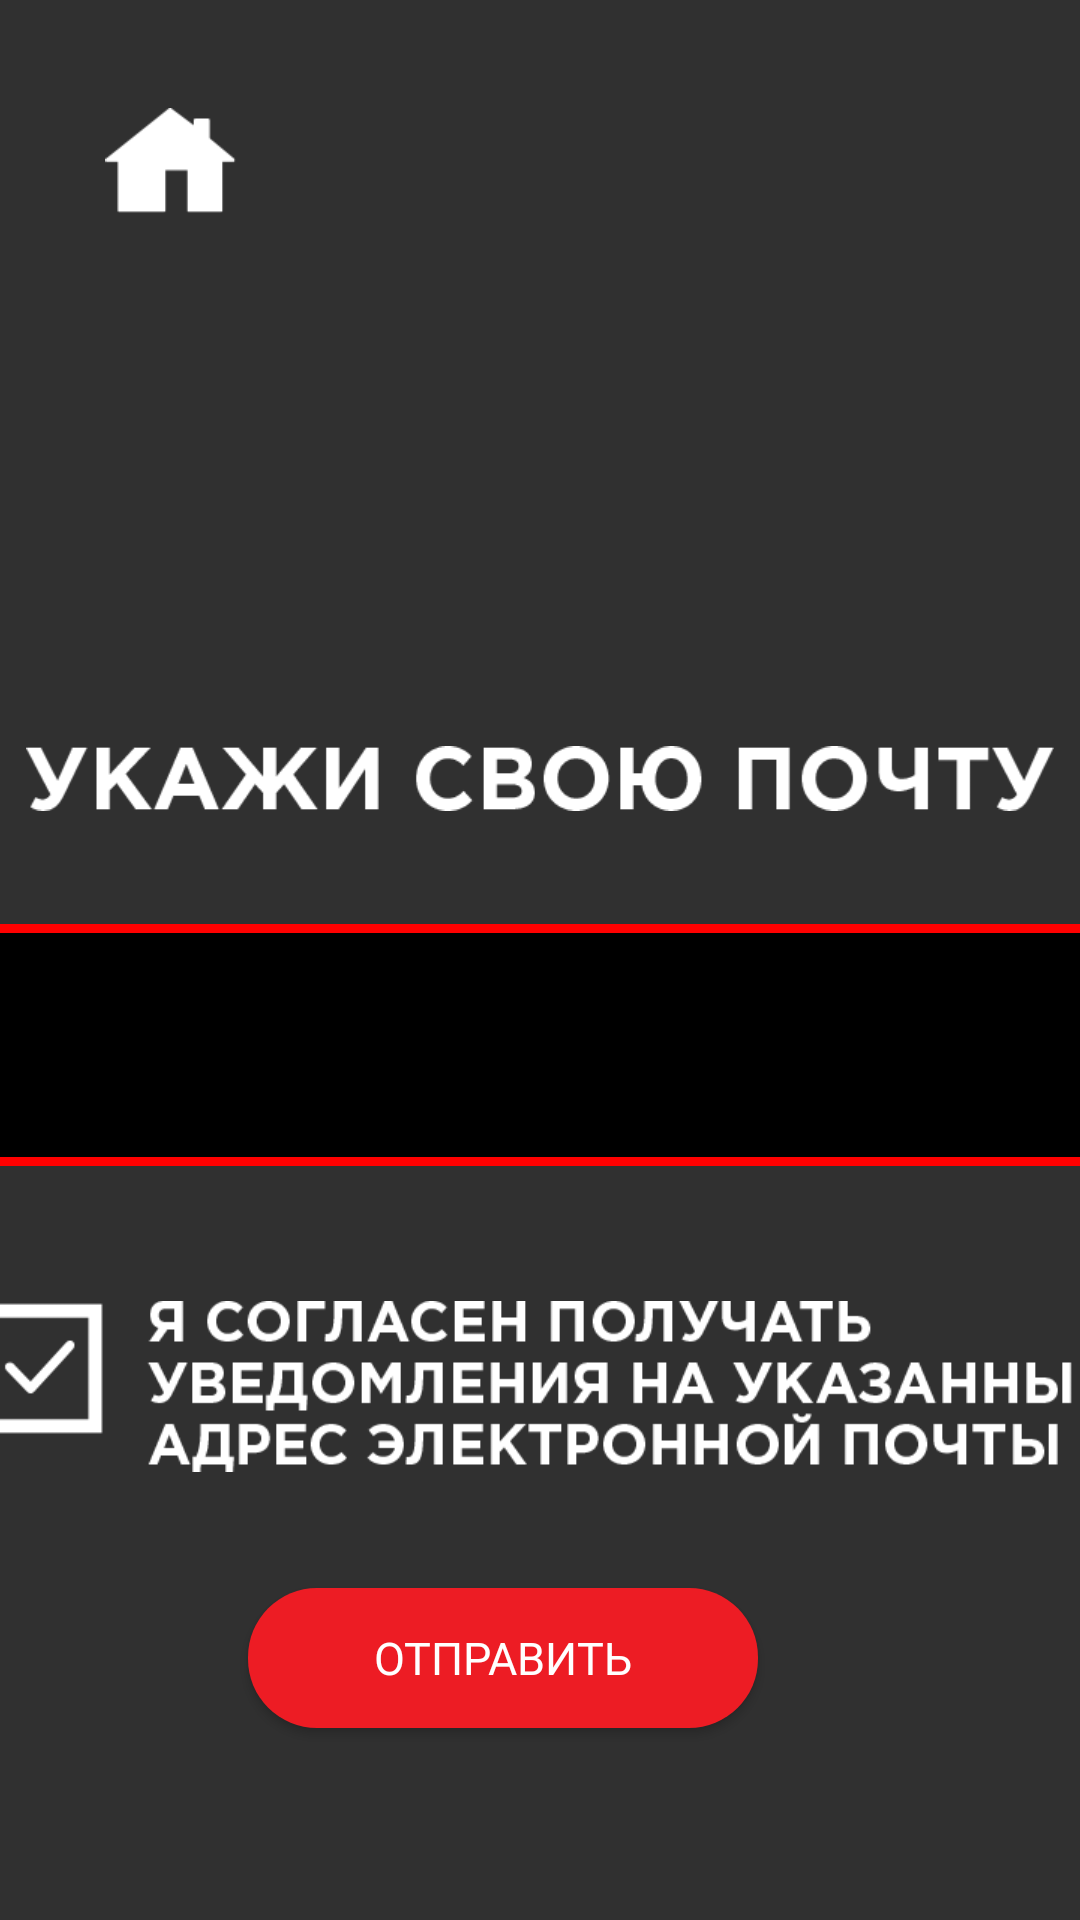

Produce the Android XML layout that renders to this screen, including the resource entries it uses.
<!-- AndroidManifest.xml: application theme AppTheme -->
<!-- res/layout/activity_email.xml -->
<?xml version="1.0" encoding="utf-8"?>
<androidx.constraintlayout.widget.ConstraintLayout xmlns:android="http://schemas.android.com/apk/res/android"
    xmlns:app="http://schemas.android.com/apk/res-auto"
    xmlns:tools="http://schemas.android.com/tools"
    android:layout_width="match_parent"
    android:layout_height="match_parent"
    android:background="@drawable/back"
    tools:context=".EmailActivity">

    <include
        android:id="@+id/include"
        layout="@layout/home_icon" />

    <ImageView
        android:id="@+id/enter_email_message"
        android:layout_width="342.5dp"
        android:layout_height="21.5dp"
        android:layout_marginTop="248.5dp"
        android:src="@drawable/enter_email_message"
        app:layout_constraintEnd_toEndOf="parent"
        app:layout_constraintStart_toStartOf="parent"
        app:layout_constraintTop_toTopOf="parent" />

    <EditText
        android:id="@+id/input_email"
        android:layout_width="442.5dp"
        android:layout_height="80.5dp"
        android:layout_marginTop="37.5dp"
        android:background="@drawable/email_input_bg"
        android:fontFamily="@font/gotha_pro_bold"
        android:textAlignment="center"
        android:textAllCaps="true"
        android:textSize="23sp"
        app:layout_constraintEnd_toEndOf="parent"
        app:layout_constraintStart_toStartOf="parent"
        app:layout_constraintTop_toBottomOf="@id/enter_email_message"
        android:inputType="textEmailAddress"/>

    <Button
        android:id="@+id/notify_btn"
        android:layout_width="43.5dp"
        android:layout_height="43.5dp"
        android:layout_marginStart="31.5dp"
        android:layout_marginTop="45.5dp"
        android:background="@drawable/checkbox_active"
        app:layout_constraintStart_toStartOf="@id/input_email"
        app:layout_constraintTop_toBottomOf="@id/input_email" />
    
    <ImageView
        android:id="@+id/notify_message"
        android:layout_marginStart="15dp"
        android:layout_marginTop="45dp"
        app:layout_constraintTop_toBottomOf="@id/input_email"
        app:layout_constraintStart_toEndOf="@id/notify_btn"
        android:src="@drawable/notify_agree_message"
        android:layout_width="322.5dp"
        android:layout_height="57dp"/>
    
    <Button
        android:text="@string/send"
        android:background="@drawable/solid_button_bg"
        style="@style/button"
        android:layout_marginStart="33.5dp"
        android:layout_marginTop="38.5dp"
        app:layout_constraintStart_toStartOf="@id/notify_message"
        app:layout_constraintTop_toBottomOf="@id/notify_message"
        android:id="@+id/send_image_btn"
        android:layout_width="170dp"
        android:layout_height="46.5dp"/>

</androidx.constraintlayout.widget.ConstraintLayout>
<!-- res/layout/home_icon.xml (included above) -->
<?xml version="1.0" encoding="utf-8"?>
<merge xmlns:android="http://schemas.android.com/apk/res/android"
    xmlns:app="http://schemas.android.com/apk/res-auto">
    <ImageView
        android:id="@+id/home_icon"
        android:layout_width="43.5dp"
        android:layout_height="35dp"
        android:layout_marginStart="35dp"
        android:layout_marginTop="36dp"
        android:src="@drawable/house"
        app:layout_constraintStart_toStartOf="parent"
        app:layout_constraintTop_toTopOf="parent" />
</merge>
<!-- resources referenced by this layout -->
<resources>
  <!-- drawable checkbox_active: png bitmap (drawable, 1021 bytes) -->
  <!-- drawable email_input_bg (drawable) -->
  <?xml version="1.0" encoding="utf-8"?>
  <layer-list xmlns:android="http://schemas.android.com/apk/res/android">
      <item>
          <shape>
              <solid android:color="@color/black"/>
              <stroke android:color="#ff0000" android:width="3dp"/>
              <corners android:radius="31.5dp"/>
          </shape>
      </item>
  </layer-list>
  <!-- drawable enter_email_message: png bitmap (drawable, 3048 bytes) -->
  <!-- drawable house: png bitmap (drawable, 782 bytes) -->
  <!-- drawable notify_agree_message: png bitmap (drawable, 5283 bytes) -->
  <!-- drawable solid_button_bg (drawable) -->
  <?xml version="1.0" encoding="utf-8"?>
  <layer-list xmlns:android="http://schemas.android.com/apk/res/android">
      <item>
          <shape>
              <solid android:color="@color/red"/>
              <corners android:radius="23dp"/>
          </shape>
      </item>
  </layer-list>
  <string name="send">Отправить</string>
  <style name="button">
          <item name="android:textSize">15sp</item>
          <item name="fontFamily">@font/gotha_pro_bold</item>
      </style>
  <style name="AppTheme" parent="Theme.AppCompat.NoActionBar">
          
          <item name="colorPrimary">@color/colorPrimary</item>
          <item name="colorPrimaryDark">@color/colorPrimaryDark</item>
          <item name="colorAccent">@color/colorAccent</item>
      </style>
  <color name="black">#000</color>
  <color name="red">#ed1c24</color>
  <color name="colorPrimary">#000</color>
  <color name="colorPrimaryDark">#000</color>
  <color name="colorAccent">#000</color>
</resources>
